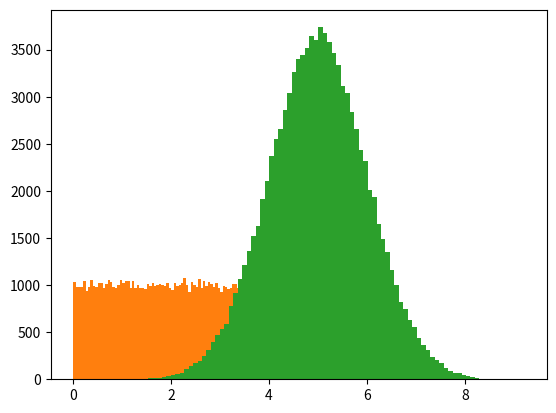

Source code (Python):
#Data Distribution
import numpy
#Crear una base de datos con 250 datos aleatorias en un rango de 0 a 6 
x = numpy.random.uniform(0.0, 5.0, 250)
print(x)
#Histograma
import matplotlib.pyplot as plt
plt.hist(x, 6)
plt.show()

#Base de datos mayor 
x = numpy.random.uniform(0.0, 5.0, 100000)
plt.hist(x, 100)
plt.show()

#Normal Data Distribution Gauss
import numpy
import matplotlib.pyplot as plt
x = numpy.random.normal(5.0, 1.0, 100000)
plt.hist(x, 100)
plt.show()